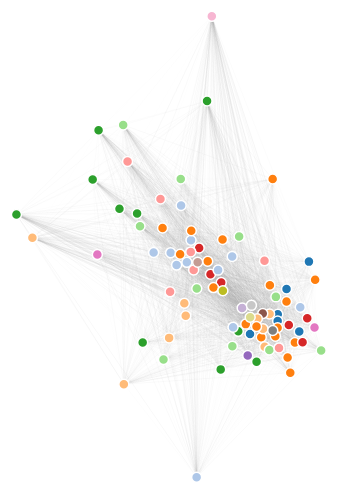
D3 v4 page, settled after 360 driven frames (6 s of simulated time); the page loaded 1 data file(s).



var svg = d3.select("svg"),
    width = +svg.attr("width"),
    height = +svg.attr("height");

var color = d3.scaleOrdinal(d3.schemeCategory20);

var simulation = d3.forceSimulation()
    //.force("link", d3.forceLink().id(function(d) { return d.id; }))
    //.force("link", d3.forceLink().distance(linkDistance).strength(0.1))
    .force("link", d3.forceLink().id(d => d.id).distance(linkDistance)) // distance according correlation (see function)
    .force("charge", d3.forceManyBody().strength(-5)) // negative charge pushing away
    .force("center", d3.forceCenter(width / 2, height / 2)); // center all nodes in the beginning

function linkDistance(d) {
            /* 
            correlation 1 = min distance
            correlation -1 = max distance
            (1 - corr) * scale
            1 ... -.25 is the real range
            */
            return Math.pow((1-d.value)*10, 4)/50;
        }    

d3.json("data.json", function(error, graph) {
  if (error) throw error;

  var link = svg.append("g")
      .attr("class", "links")
    .selectAll("line")
    .data(graph.links)
    .enter().append("line")
      .attr("stroke-width", function(d) { return Math.sqrt(d.value); }); // link value --> stroke thickness

  var node = svg.append("g")
      .attr("class", "nodes")
    .selectAll("circle")
    .data(graph.nodes)
    .enter().append("circle")
      .attr("r", 5)
      .attr("fill", function(d) { return color(d.group); })
      .call(d3.drag()
          .on("start", dragstarted)
          .on("drag", dragged)
          .on("end", dragended));

  node.append("title")
      .text(function(d) { return d.id; });

  simulation
      .nodes(graph.nodes)
      .on("tick", ticked);

  simulation.force("link")
      .links(graph.links);

  function ticked() {
    link
        .attr("x1", function(d) { return d.source.x; })
        .attr("y1", function(d) { return d.source.y; })
        .attr("x2", function(d) { return d.target.x; })
        .attr("y2", function(d) { return d.target.y; });

    node
        .attr("cx", function(d) { return d.x; })
        .attr("cy", function(d) { return d.y; });
  }
});

function dragstarted(d) {
  if (!d3.event.active) simulation.alphaTarget(0.3).restart();
  d.fx = d.x;
  d.fy = d.y;
}

function dragged(d) {
  d.fx = d3.event.x;
  d.fy = d3.event.y;
}

function dragended(d) {
  if (!d3.event.active) simulation.alphaTarget(0);
  d.fx = null;
  d.fy = null;
}



### data: data.json
{
 "nodes": [
  {
   "id": "1COV.DE",
   "group": 1
  },
  {
   "id": "6088.HK",
   "group": 12
  },
  {
   "id": "6594.T",
   "group": 9
  },
  {
   "id": "7309.T",
   "group": 4
  },
  {
   "id": "7951.T",
   "group": 4
  },
  {
   "id": "AAPL",
   "group": 12
  },
  {
   "id": "ABI.BR",
   "group": 5
  },
  {
   "id": "ADS.DE",
   "group": 4
  },
  "... 80 more items"
 ],
 "links": [
  {
   "source": "1COV.DE",
   "target": "6088.HK",
   "value": 0.004332
  },
  {
   "source": "1COV.DE",
   "target": "6594.T",
   "value": 0.13
  },
  {
   "source": "1COV.DE",
   "target": "7309.T",
   "value": 0.04643
  },
  {
   "source": "1COV.DE",
   "target": "7951.T",
   "value": -0.0343
  },
  {
   "source": "1COV.DE",
   "target": "AAPL",
   "value": 0.2204
  },
  {
   "source": "1COV.DE",
   "target": "ABI.BR",
   "value": 0.4023
  },
  {
   "source": "1COV.DE",
   "target": "ADS.DE",
   "value": 0.5794
  },
  {
   "source": "1COV.DE",
   "target": "AIR.PA",
   "value": 0.5095
  },
  "... 3,820 more items"
 ]
}